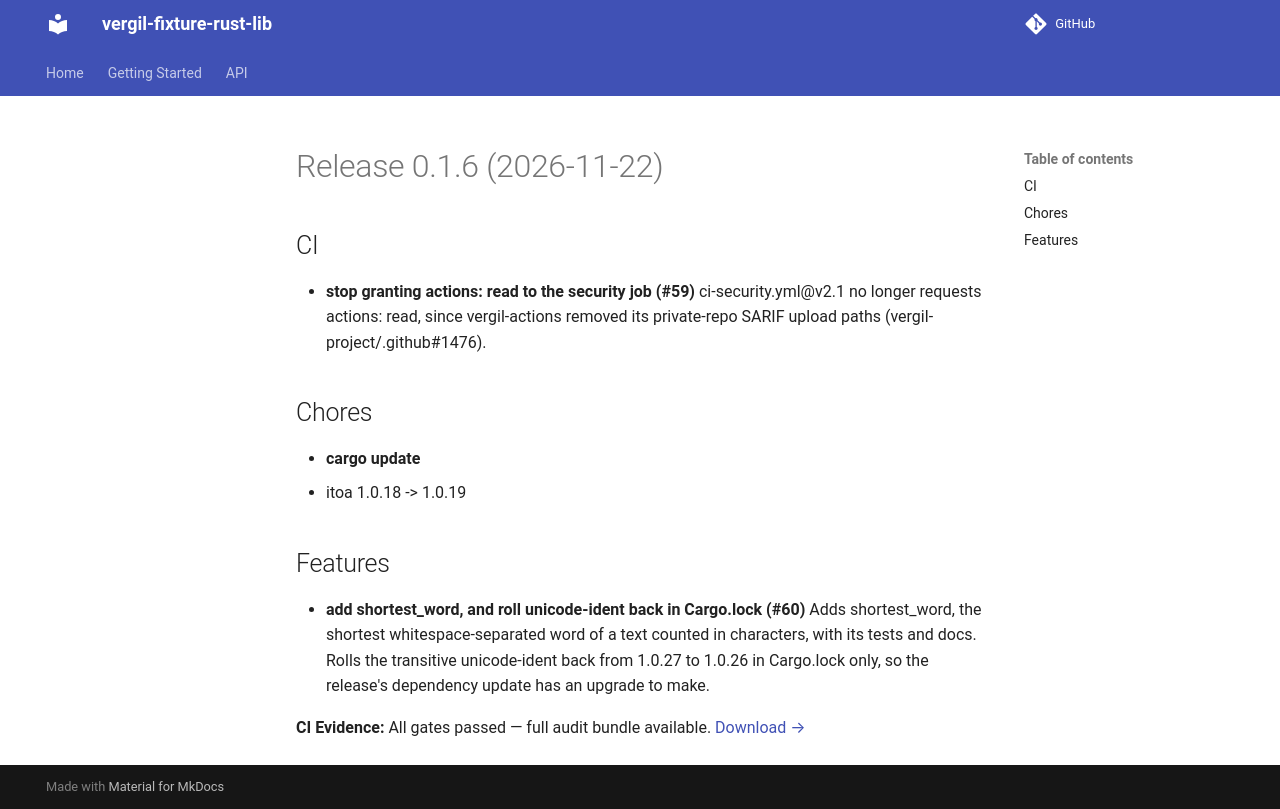

repository: vergil-project/vergil-fixture-rust-lib · page: 0.1/releases/v0.1.6/index.html · generator: mkdocs

# Release 0.1.6 (2026-11-22)

## CI

- **stop granting actions: read to the security job (#59)**
  ci-security.yml@v2.1 no longer requests actions: read, since vergil-actions removed its private-repo SARIF upload paths (vergil-project/.github#1476).

## Chores

- **cargo update**
  - itoa 1.0.18 -> 1.0.19

## Features

- **add shortest_word, and roll unicode-ident back in Cargo.lock (#60)**
  Adds shortest_word, the shortest whitespace-separated word of a text counted in characters, with its tests and docs. Rolls the transitive unicode-ident back from 1.0.27 to 1.0.26 in Cargo.lock only, so the release's dependency update has an upgrade to make.
